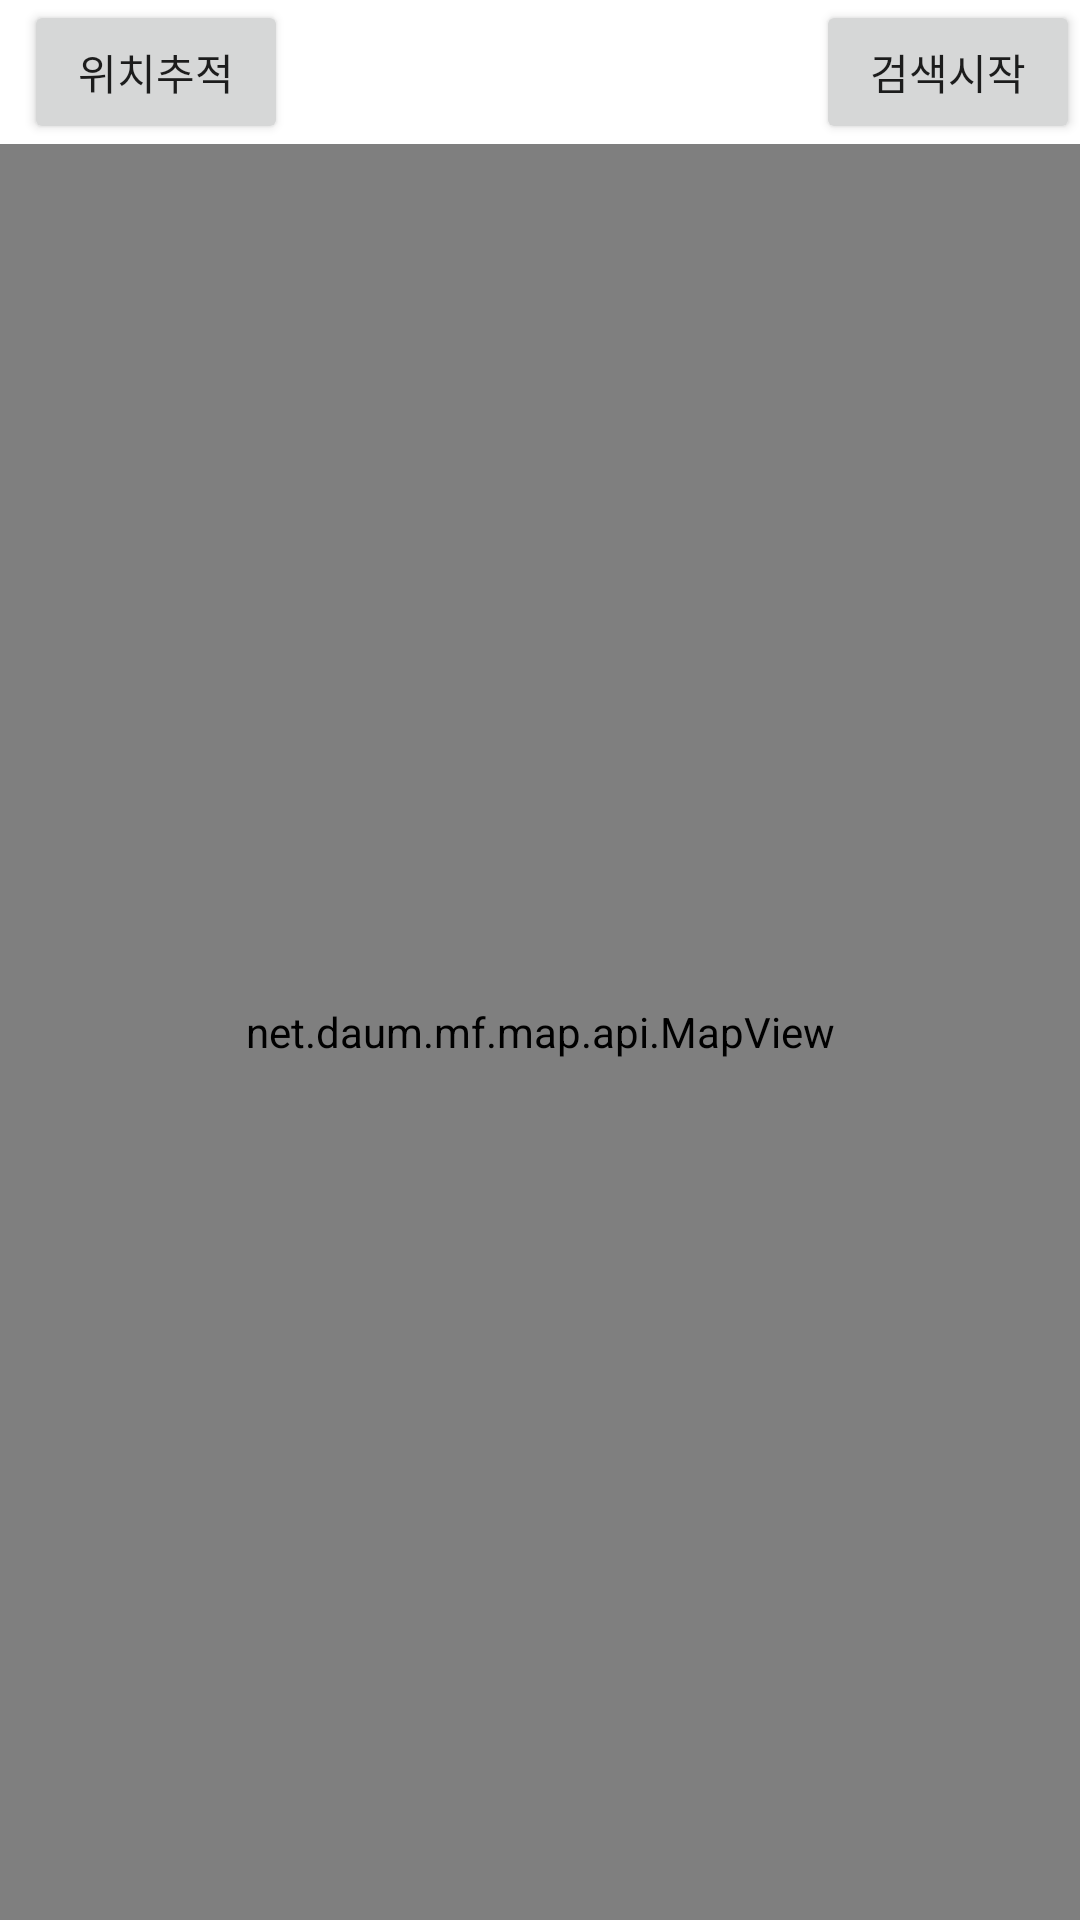

Android layout source for this screen:
<!-- AndroidManifest.xml: application theme Theme.SelectFoods -->
<!-- res/layout/activity_findrestaurant.xml -->
<?xml version="1.0" encoding="utf-8"?>
<androidx.constraintlayout.widget.ConstraintLayout
    xmlns:android="http://schemas.android.com/apk/res/android"
    xmlns:app="http://schemas.android.com/apk/res-auto"
    xmlns:tools="http://schemas.android.com/tools"
    android:layout_width="match_parent"
    android:layout_height="match_parent"
    tools:context=".FindRestaurantActivity">


    <androidx.constraintlayout.widget.ConstraintLayout
        android:id="@+id/constraintLayout"
        android:layout_width="match_parent"
        android:layout_height="wrap_content"
        app:layout_constraintEnd_toEndOf="parent"
        app:layout_constraintStart_toStartOf="parent"
        app:layout_constraintTop_toTopOf="parent">

        <Button
            android:id="@+id/btn_start"
            android:layout_width="wrap_content"
            android:layout_height="wrap_content"
            android:layout_marginStart="8dp"
            android:text="위치추적"
            app:layout_constraintBottom_toBottomOf="parent"
            app:layout_constraintStart_toStartOf="parent"
            app:layout_constraintTop_toTopOf="parent" />

        <Button
            android:id="@+id/btn_search"
            android:layout_width="wrap_content"
            android:layout_height="wrap_content"
            android:layout_marginStart="8dp"
            android:text="검색시작"
            app:layout_constraintBottom_toBottomOf="parent"
            app:layout_constraintEnd_toEndOf="parent"
            app:layout_constraintTop_toTopOf="parent" />
    </androidx.constraintlayout.widget.ConstraintLayout>


    <net.daum.mf.map.api.MapView
        android:id="@+id/mapView"
        android:layout_width="match_parent"
        android:layout_height="0dp"
        app:layout_constraintBottom_toBottomOf="parent"
        app:layout_constraintEnd_toEndOf="parent"
        app:layout_constraintStart_toStartOf="parent"
        app:layout_constraintTop_toBottomOf="@+id/constraintLayout" />

</androidx.constraintlayout.widget.ConstraintLayout>
<!-- resources referenced by this layout -->
<resources>
  <style name="Theme.SelectFoods" parent="Theme.MaterialComponents.DayNight.DarkActionBar">
          
          <item name="colorPrimary">@color/purple_500</item>
          <item name="colorPrimaryVariant">@color/purple_700</item>
          <item name="colorOnPrimary">@color/white</item>
          
          <item name="colorSecondary">@color/teal_200</item>
          <item name="colorSecondaryVariant">@color/teal_700</item>
          <item name="colorOnSecondary">@color/black</item>
          
          <item name="android:statusBarColor" tools:targetApi="l">?attr/colorPrimaryVariant</item>
          
      </style>
  <!-- not gathered from this repository: default colours our renderer supplied (Android Studio template values) -->
  <color name="purple_500">#FF6200EE</color>
  <color name="purple_700">#FF3700B3</color>
  <color name="teal_200">#FF03DAC5</color>
  <color name="teal_700">#FF018786</color>
  <color name="black">#FF000000</color>
  <color name="white">#FFFFFFFF</color>
</resources>
